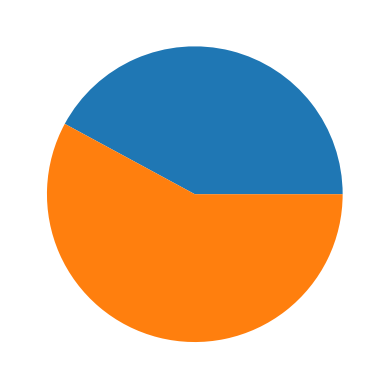

Python code for this plot:
#A-Generate positive list of numbers from a given list of integer
import matplotlib.pyplot as plt
list = [1, -1, 2, -2, 3, -3, 4, -4, 5, -5, 6, -6]
nlist = [i for i in list if i > 0]

students=[40,55]
plt.pie(students)
plt.show()(nlist)